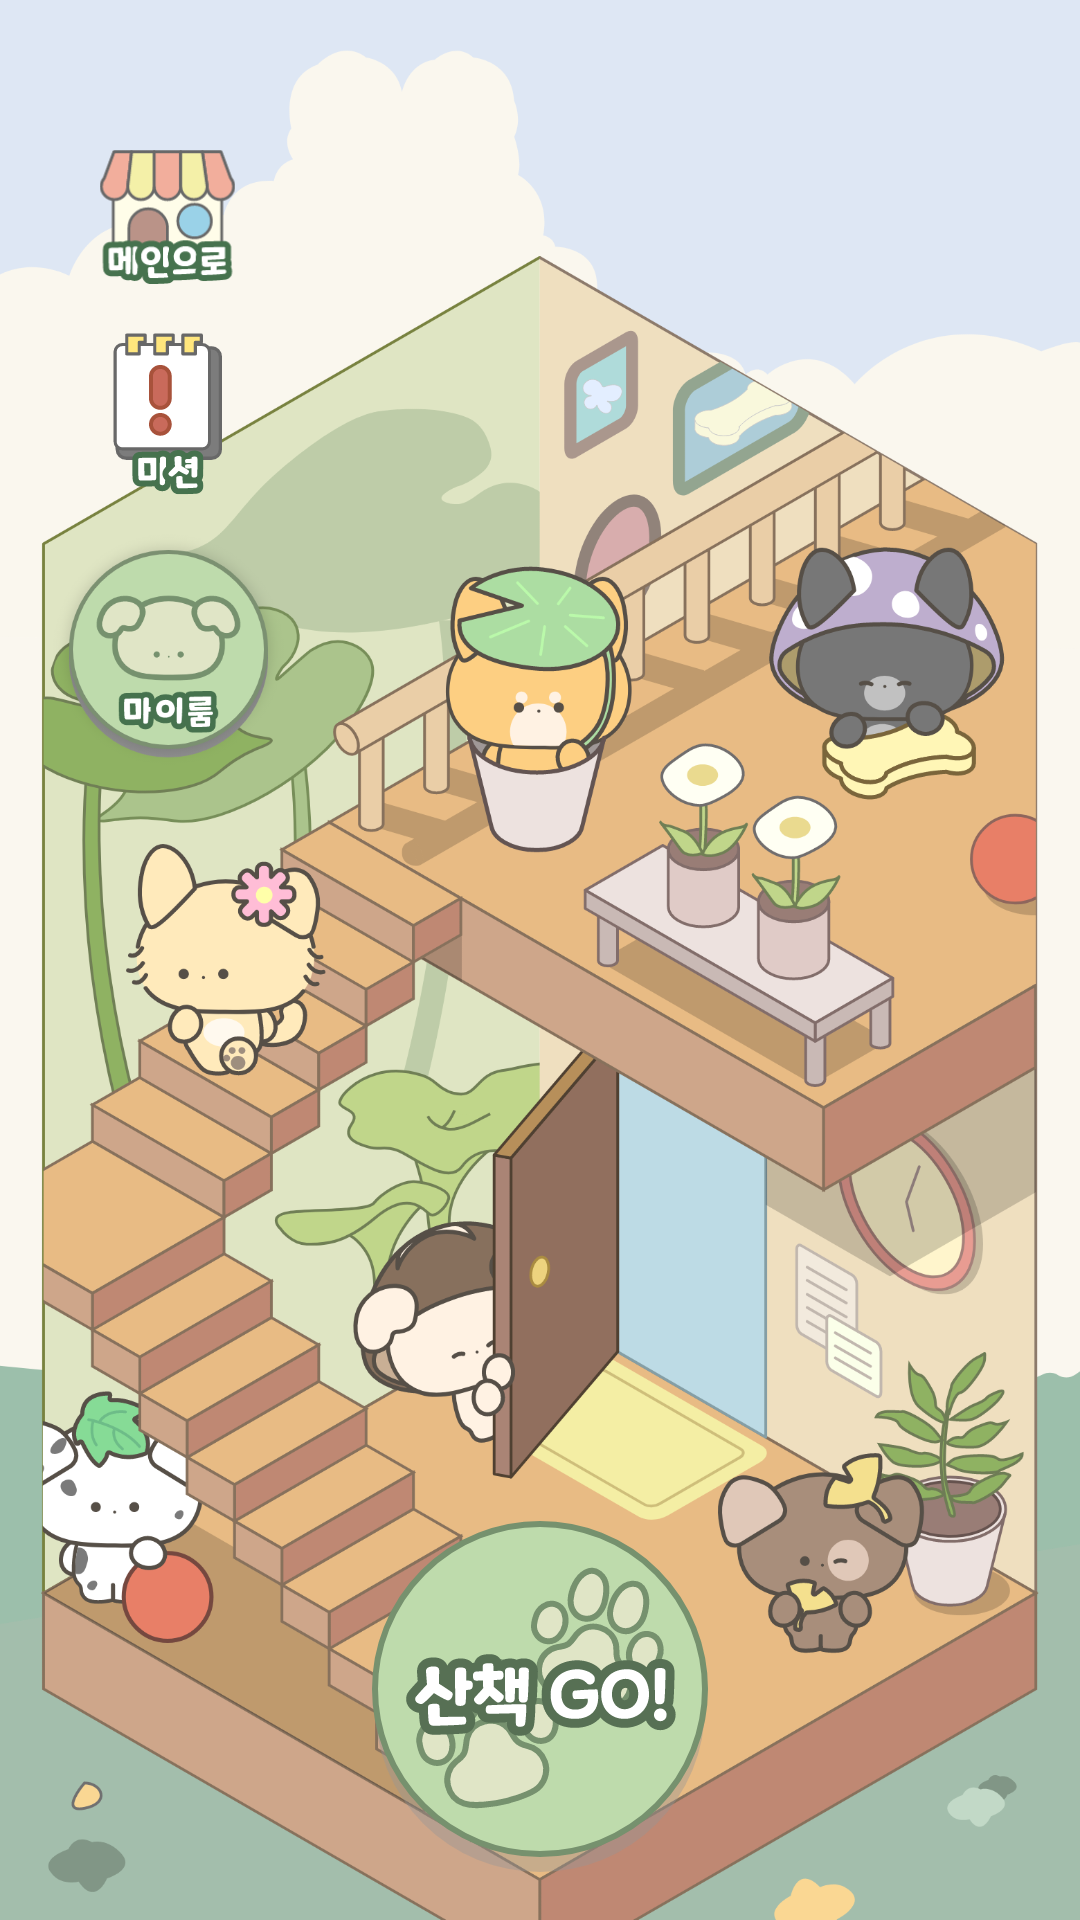

The Android layout XML behind this screen, and the referenced resources:
<!-- AndroidManifest.xml: application theme Base.Theme.PotpyTown -->
<!-- res/layout/fragment_game.xml -->
<?xml version="1.0" encoding="utf-8"?>
<FrameLayout xmlns:android="http://schemas.android.com/apk/res/android"
    xmlns:tools="http://schemas.android.com/tools"
    android:layout_width="match_parent"
    android:layout_height="match_parent"
    tools:context=".GameFragment">

    
    <ImageView
        android:id="@+id/ivMainCharacter"
        android:layout_width="match_parent"
        android:layout_height="match_parent"
        android:src="@drawable/game_background"
        android:scaleType="centerCrop" />

    
    <ImageView
        android:id="@+id/btnWalk"
        android:layout_width="112dp"
        android:layout_height="117dp"
        android:layout_gravity="bottom|center_horizontal"
        android:layout_marginBottom="16dp"
        android:contentDescription="btn_walk"
        android:src="@drawable/btn_walk" />

    
    <LinearLayout
        android:id="@+id/buttonContainer"
        android:layout_width="wrap_content"
        android:layout_height="wrap_content"
        android:orientation="vertical"
        android:layout_alignParentStart="true"
        android:layout_marginStart="16dp"
        android:layout_marginTop="50dp"
        android:gravity="center_horizontal">

        
        <ImageView
            android:id="@+id/btnMainHome"
            android:layout_width="47dp"
            android:layout_height="45dp"
            android:layout_gravity="center_horizontal"
            android:src="@drawable/btn_go_home"
            android:contentDescription="btn_go_home" />

        
        <ImageView
            android:id="@+id/btnMission"
            android:layout_width="37dp"
            android:layout_height="54dp"
            android:layout_marginTop="16dp"
            android:layout_gravity="center_horizontal"
            android:src="@drawable/btn_mission"
            android:contentDescription="btn_mission" />

        
        <ImageView
            android:id="@+id/btnMyRoom"
            android:layout_width="80dp"
            android:layout_height="83dp"
            android:layout_marginTop="10dp"
            android:layout_gravity="center_horizontal"
            android:scaleType="centerCrop"
            android:src="@drawable/btn_my_room"
            android:contentDescription="btn_my_room" />

    </LinearLayout>

</FrameLayout>
<!-- resources referenced by this layout -->
<resources>
  <!-- drawable btn_go_home: png bitmap (drawable, 8658 bytes) -->
  <!-- drawable btn_mission: png bitmap (drawable, 5480 bytes) -->
  <!-- drawable btn_my_room: png bitmap (drawable, 35672 bytes) -->
  <!-- drawable btn_walk: png bitmap (drawable, 36523 bytes) -->
  <!-- drawable game_background: png bitmap (drawable, 801611 bytes) -->
  <style name="Base.Theme.PotpyTown" parent="Theme.Material3.DayNight.NoActionBar">
          
          <item name="android:statusBarColor">@color/ivory</item>
          <item name="android:navigationBarColor">@color/ivory</item>
          <item name="android:windowLightStatusBar">true</item>
          <item name="android:windowLightNavigationBar">true</item>
          <item name="android:navigationBarDividerColor">@color/ivory</item>
          <item name="android:selectableItemBackground">@null</item>
          <item name="android:colorControlHighlight">@android:color/transparent</item>
          
      </style>
  <color name="ivory">#F9F5EB</color>
</resources>
